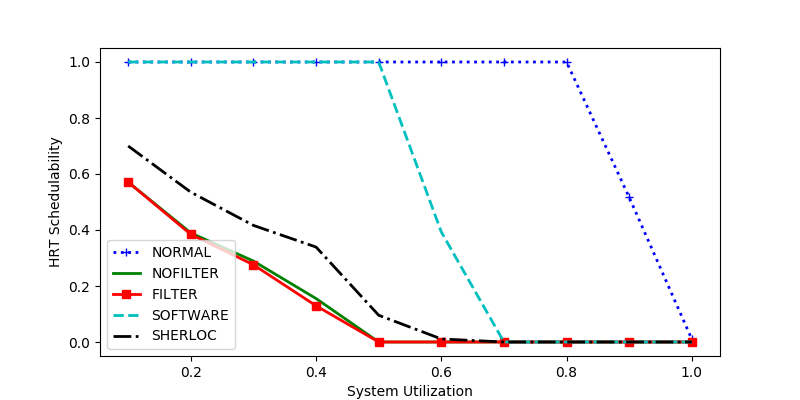

Values plotted in this chart, from the file beside it:
sys_util, NORMAL, NOFILTER, FILTER, SOFTWARE, SHERLOC
0.4, 1.0, 0.1552, 0.1293, 1.0, 0.3391
0.5, 1.0, 0.0, 0.0, 1.0, 0.09559
0.7, 1.0, 0.0, 0.0, 0.0, 0.0
0.1, 1.0, 0.5711, 0.5711, 1.0, 0.7
1.0, 0.01, 0.0, 0.0, 0.0, 0.0
0.6, 1.0, 0.0, 0.0, 0.393, 0.01084
0.3, 1.0, 0.2891, 0.2759, 1.0, 0.4164
0.9, 0.5168, 0.0, 0.0, 0.0, 0.0
0.8, 1.0, 0.0, 0.0, 0.0, 0.0
0.2, 1.0, 0.3896, 0.3844, 1.0, 0.5351
